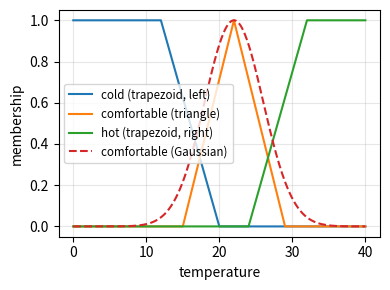
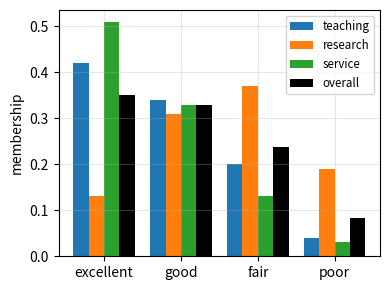

These charts were generated, in order, by the following Python code:
import numpy as np
import matplotlib.pyplot as plt

np.set_printoptions(linewidth=np.inf)
np.set_printoptions(suppress=True)

def plot_nicely():
    for ax in plt.gcf().get_axes():
        ax.grid(True, which="both", alpha=0.3)
        if ax.get_legend_handles_labels()[0]:
            ax.legend(fontsize='small')
    plt.tight_layout()

rng = np.random.default_rng(0)
a, b = rng.random(10000), rng.random(10000)
print(f'德摩根律 1 - max(a, b) == min(1 - a, 1 - b) ? {np.allclose(1 - np.maximum(a, b), np.minimum(1 - a, 1 - b))}')
print(f'德摩根律 1 - min(a, b) == max(1 - a, 1 - b) ? {np.allclose(1 - np.minimum(a, b), np.maximum(1 - a, 1 - b))}')

# 退化成经典集合: 0/1 时 max = 或, min = 且
for x in [0, 1]:
    for y in [0, 1]:
        print(f'chi_A = {x}, chi_B = {y}: max = {max(x, y)} (or = {int(x or y)}), min = {min(x, y)} (and = {int(x and y)})')

mu = np.array([0.0, 0.3, 0.5, 0.8, 1.0])
print(f'mu = {mu}, mu ∧ (1 - mu) = {np.minimum(mu, 1 - mu)} (经典集合中恒为 0)')

def triangular(x, a, b, c):
    return np.maximum(np.minimum((x - a) / (b - a), (c - x) / (c - b)), 0)

def trapezoidal(x, a, b, c, d):
    left = (x - a) / (b - a) if b > a else np.ones_like(x)
    right = (d - x) / (d - c) if d > c else np.ones_like(x)
    return np.clip(np.minimum(np.minimum(left, 1), right), 0, 1)

def gaussian_mf(x, c, sigma):
    return np.exp(-(x - c)**2 / (2 * sigma**2))

T = np.linspace(0, 40, 401)
cold = trapezoidal(T, -np.inf, -np.inf, 12, 20)       # 偏小型: 12 度以下完全是冷
comfortable = triangular(T, 15, 22, 29)
hot = trapezoidal(T, 24, 32, np.inf, np.inf)           # 偏大型

# 独立验证: 三角形/梯形就是分段线性插值
print(f'三角形 == np.interp ? {np.allclose(comfortable, np.interp(T, [15, 22, 29], [0, 1, 0]))}')
print(f'偏小型梯形 == np.interp ? {np.allclose(cold, np.interp(T, [12, 20], [1, 0]))}')
print(f'偏大型梯形 == np.interp ? {np.allclose(hot, np.interp(T, [24, 32], [0, 1]))}')
for t in [10, 18, 22, 27, 35]:
    i = np.argmin(np.abs(T - t))
    print(f'{t} 度: 冷 = {cold[i]:.3f}, 舒适 = {comfortable[i]:.3f}, 热 = {hot[i]:.3f}')

plt.figure(figsize=(4, 3))
plt.plot(T, cold, label='cold (trapezoid, left)')
plt.plot(T, comfortable, label='comfortable (triangle)')
plt.plot(T, hot, label='hot (trapezoid, right)')
plt.plot(T, gaussian_mf(T, 22, 4), '--', label='comfortable (Gaussian)')
plt.xlabel('temperature')
plt.ylabel('membership')
plot_nicely()
plt.show()

def compose(A, R, operator):
    A = np.asarray(A, dtype=float)
    R = np.asarray(R, dtype=float)
    m, k = R.shape
    B = np.zeros(k)
    for j in range(k):
        if operator == 'min-max':
            B[j] = max(min(A[i], R[i, j]) for i in range(m))
        elif operator == 'prod-max':
            B[j] = max(A[i] * R[i, j] for i in range(m))
        elif operator == 'min-sum':
            B[j] = min(1.0, sum(min(A[i], R[i, j]) for i in range(m)))
        elif operator == 'prod-sum':
            B[j] = sum(A[i] * R[i, j] for i in range(m))
    return B

# 例子: 评价一门课, 因素 = {教学内容, 教学方法, 教学态度, 作业反馈}, 评语 = {优, 良, 中, 差}
# 100 名学生的问卷, 每一行是该因素下选择各评语的比例
comments = ['优', '良', '中', '差']
R1 = np.array([[0.40, 0.35, 0.20, 0.05],
               [0.20, 0.45, 0.25, 0.10],
               [0.55, 0.30, 0.10, 0.05],
               [0.10, 0.30, 0.40, 0.20]])
A1 = np.array([0.35, 0.30, 0.15, 0.20])

for op in ['min-max', 'prod-max', 'min-sum', 'prod-sum']:
    B = compose(A1, R1, op)
    print(f'{op:<9}: B = {np.round(B, 4)}, 最大隶属度 -> {comments[np.argmax(B)]}')

# 独立验证 (向量化写法)
print(f'prod-sum == A @ R ? {np.allclose(compose(A1, R1, "prod-sum"), A1 @ R1)}')
print(f'min-max == max(min(A[:, None], R)) ? {np.allclose(compose(A1, R1, "min-max"), np.max(np.minimum(A1[:, None], R1), axis=0))}')
print(f'prod-sum 的 B 各分量和 = {np.sum(A1 @ R1):.4f}')

scores = np.array([95, 85, 75, 60])
B1 = A1 @ R1
print(f'加权平均分 = {B1 @ scores / B1.sum():.2f}')

# M(∧, ∨) 丢失信息: "作业反馈" 变得很差, 但它的隶属度被权重 0.2 截断 (min(0.2, 0.7) = 0.2), 结果完全不变
R1_bad = R1.copy()
R1_bad[3] = [0.0, 0.1, 0.2, 0.7]
print(f'作业反馈变差后 min-max: {np.round(compose(A1, R1_bad, "min-max"), 4)} (和原来一样), '
      f'prod-sum: {np.round(A1 @ R1_bad, 4)} ("差" 从 0.095 升到 {(A1 @ R1_bad)[3]:.3f})')

# 评价一个教师: 3 组因素
# 组 1 教学 (内容, 方法), 组 2 科研 (论文, 项目, 获奖), 组 3 服务 (指导学生, 公共服务)
R_teach = np.array([[0.5, 0.3, 0.2, 0.0],
                    [0.3, 0.4, 0.2, 0.1]])
A_teach = np.array([0.6, 0.4])
R_research = np.array([[0.2, 0.3, 0.3, 0.2],
                       [0.1, 0.4, 0.4, 0.1],
                       [0.0, 0.2, 0.5, 0.3]])
A_research = np.array([0.5, 0.3, 0.2])
R_service = np.array([[0.6, 0.3, 0.1, 0.0],
                      [0.3, 0.4, 0.2, 0.1]])
A_service = np.array([0.7, 0.3])
A_top = np.array([0.5, 0.3, 0.2])

level1 = [A_t @ R_t for A_t, R_t in [(A_teach, R_teach), (A_research, R_research), (A_service, R_service)]]
R_top = np.vstack(level1)
B_top = A_top @ R_top
print(f'第一级结果 (每一行是一组的 B_t) = \n{np.round(R_top, 4)}')
print(f'第二级结果 B = {np.round(B_top, 4)}, 评价: {comments[np.argmax(B_top)]}, 加权平均分 = {B_top @ scores / B_top.sum():.2f}')

# 验证: 加权平均算子下, 两级 == 把权重相乘后的一级评价
A_flat = np.concatenate([A_top[0] * A_teach, A_top[1] * A_research, A_top[2] * A_service])
R_flat = np.vstack([R_teach, R_research, R_service])
print(f'两级 == 一级 (权重相乘) ? {np.allclose(B_top, A_flat @ R_flat)}, 一级权重和 = {A_flat.sum():.4f}')

plt.figure(figsize=(4, 3))
x_pos = np.arange(4)
for t, (name, Bt) in enumerate(zip(['teaching', 'research', 'service'], level1)):
    plt.bar(x_pos + (t - 1.5) * 0.2, Bt, width=0.2, label=name)
plt.bar(x_pos + 1.5 * 0.2, B_top, width=0.2, color='k', label='overall')
plt.xticks(x_pos, ['excellent', 'good', 'fair', 'poor'])
plt.ylabel('membership')
plot_nicely()
plt.show()
